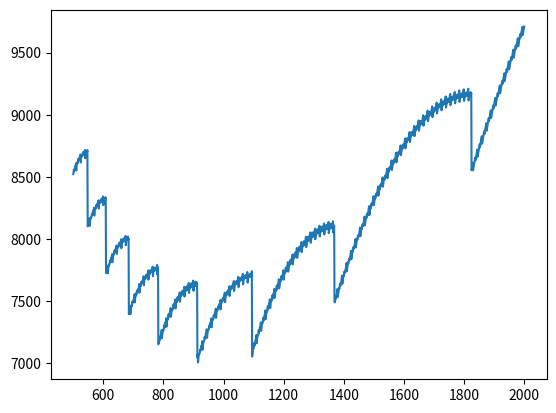

Python code for this plot:
#%% Otimização de estoque Calculo do Lote Economico
"Testando Valores Um a Um"
import numpy as np
import matplotlib.pyplot as plt

Lote=949
EstoqueInicial=Lote
CustoDeEstocagem=0.02
Frete=600
DemandaDiária=15

Tempo=np.arange(1,366)

Estoque=np.zeros(365)

Estoque[0]=Lote

CustoDeFrete=Frete

for t in range(1,365):
    Estoque[t]=Estoque[t-1]-DemandaDiária
    if Estoque[t]<DemandaDiária:
        Estoque[t]=Estoque[t]+Lote
        CustoDeFrete=CustoDeFrete+Frete

CustoTotalDeEstocagem=np.sum(CustoDeEstocagem*Estoque)

CustoTotal=CustoTotalDeEstocagem+CustoDeFrete

print("Custo de Estocagem R$",CustoTotalDeEstocagem)
print("Custo de Frete R$",CustoDeFrete)
print("Custo Total R$",CustoTotal)

"Testando Valores Via Vetor"
import numpy as np
import matplotlib.pyplot as plt

Lote=np.arange(500,2001)
EstoqueInicial=Lote
CustoDeEstocagem=0.02
Frete=600
DemandaDiária=15

Tempo=np.arange(1,366)

Estoque=np.zeros(365)
CEst=np.zeros(2001-500)
CFrete=np.zeros(2001-500)

for q in Lote:
    Estoque[0]=q
    CustoDeFrete=Frete
    for t in range(1,365):
        Estoque[t]=Estoque[t-1]-DemandaDiária
        if Estoque[t]<DemandaDiária:
            Estoque[t]=Estoque[t]+q
            CustoDeFrete=CustoDeFrete+Frete
    CEst[q-500]=np.sum(CustoDeEstocagem*Estoque)
    CFrete[q-500]=CustoDeFrete
    
CustoTotal=CEst+CFrete

print("Custo Total R$",CustoTotal)

plt.plot(Lote,CustoTotal)

print("O menor custo total é R$",np.min(CustoTotal))
print("O lote mínimo está na posição ",np.argmin(CustoTotal)) 
"Você pode fazer também print("
print("O lote mínimo é de ",Lote[np.argmin(CustoTotal)])

"Usando uma formula geral para o custo total de estoacagem, frete e do lote economico"
"""
q=(2df/h)^(1/2)
em que 
q=é o lote 
d=demanda total deo produto
f=custo de frete
h=custo unitário
"""
q=(2*15*600/0.02)**(0.5)
print(q)

#Aproximadamente 949 , mas o nosso deu 915 , qual o certo ? O 915, mas o da formula não está errado
#Mas a formula é valida